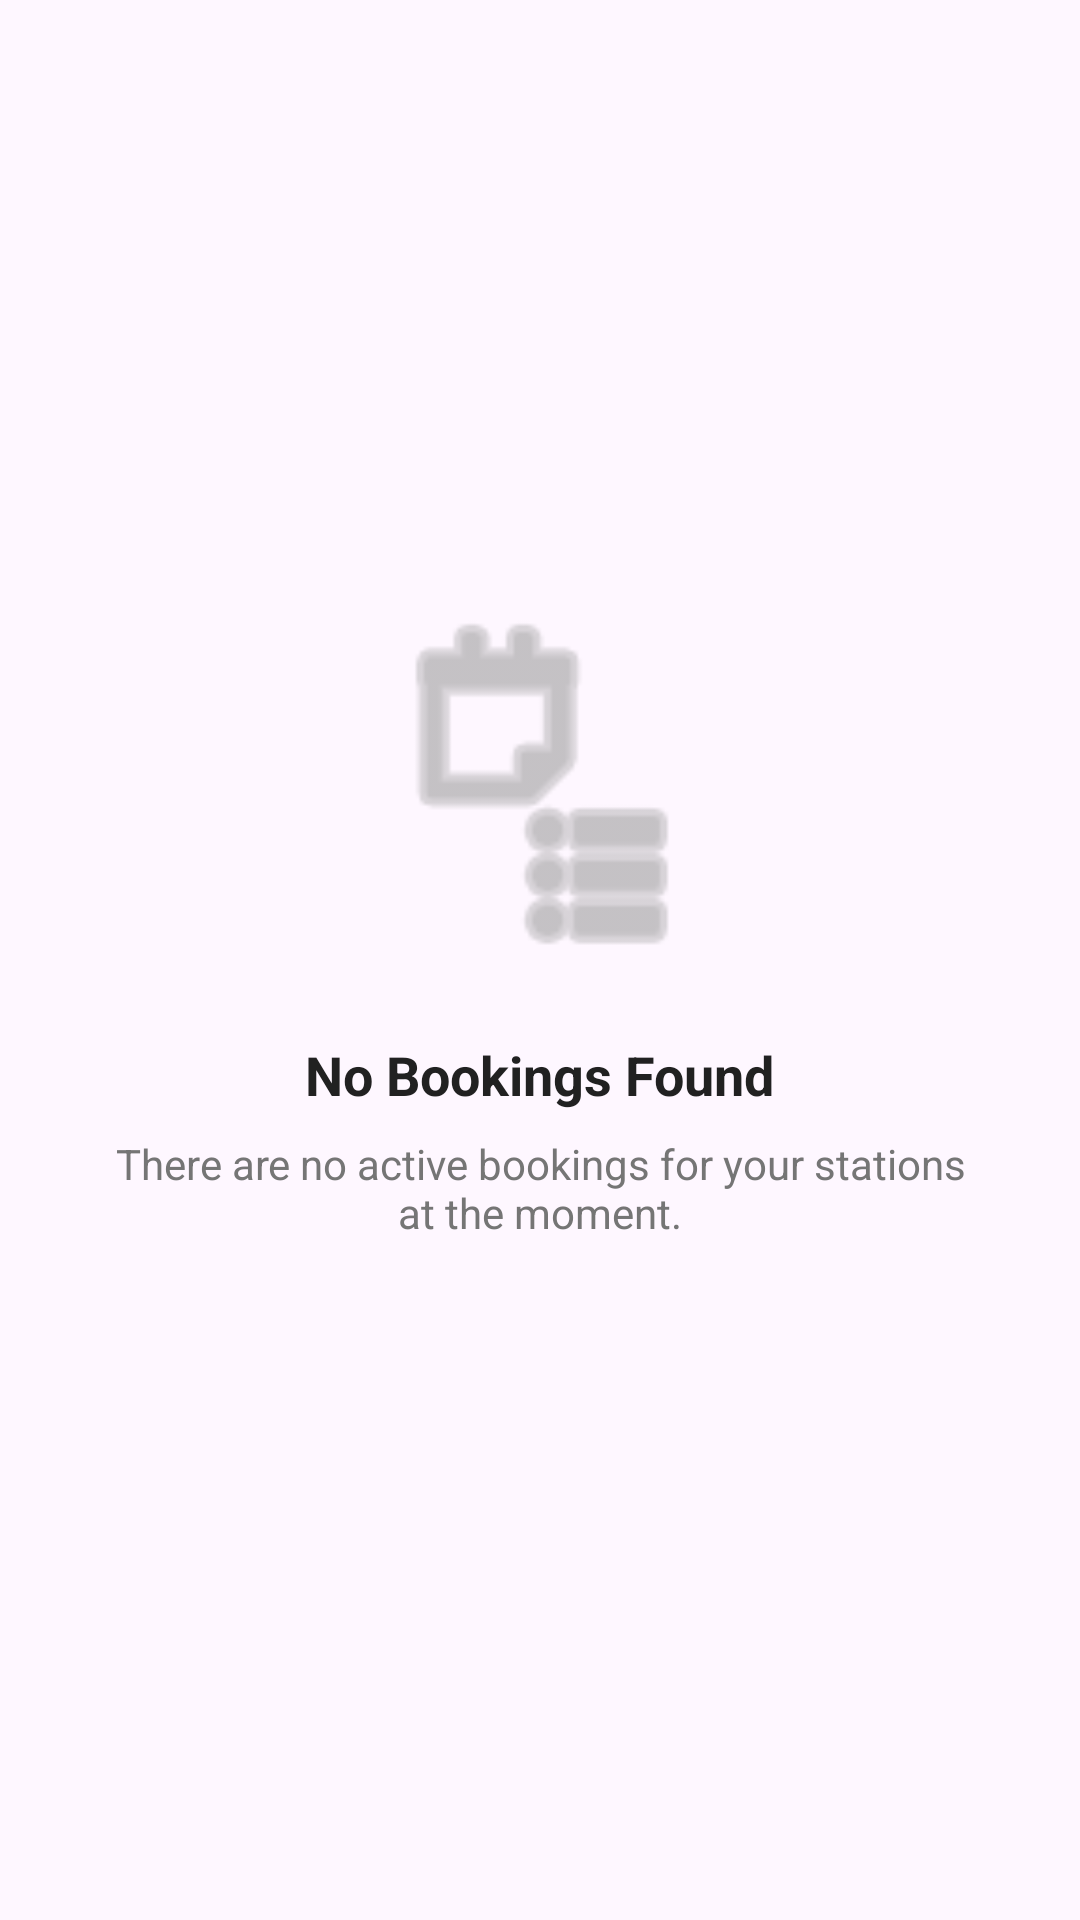

This screen was rendered from an Android layout file. Write that file and the resources it references.
<!-- AndroidManifest.xml: application theme Theme.PulseCharge -->
<!-- res/layout/empty_bookings_state.xml -->
<?xml version="1.0" encoding="utf-8"?>
<LinearLayout xmlns:android="http://schemas.android.com/apk/res/android"
    android:layout_width="match_parent"
    android:layout_height="match_parent"
    android:orientation="vertical"
    android:gravity="center"
    android:padding="32dp">

    <ImageView
        android:layout_width="120dp"
        android:layout_height="120dp"
        android:src="@android:drawable/ic_menu_agenda"
        android:tint="@color/text_hint"
        android:layout_marginBottom="24dp" />

    <TextView
        android:layout_width="wrap_content"
        android:layout_height="wrap_content"
        android:text="No Bookings Found"
        android:textSize="18sp"
        android:textStyle="bold"
        android:textColor="@color/text_primary"
        android:layout_marginBottom="8dp" />

    <TextView
        android:layout_width="wrap_content"
        android:layout_height="wrap_content"
        android:text="There are no active bookings for your stations at the moment."
        android:textSize="14sp"
        android:textColor="@color/text_secondary"
        android:gravity="center"
        android:layout_marginBottom="24dp" />

    <Button
        android:id="@+id/buttonRefresh"
        android:layout_width="wrap_content"
        android:layout_height="wrap_content"
        android:visibility="gone"
        android:text="Refresh"
        android:textColor="@color/white"
        android:background="@drawable/button_approve"
        android:paddingStart="24dp"
        android:paddingEnd="24dp"
        android:textAllCaps="false" />

</LinearLayout>
<!-- resources referenced by this layout -->
<resources>
  <color name="text_hint">#9E9E9E</color>
  <color name="text_primary">#212121</color>
  <color name="text_secondary">#757575</color>
  <color name="white">#FFFFFF</color>
  <color name="status_approved">#4CAF50</color>
  <color name="primary_color">#0D9488</color>
  <color name="primary_dark">#0B7F76</color>
  <color name="secondary_color">#06B6D4</color>
  <color name="secondary_dark">#0891B2</color>
  <style name="AppTextAppearance.Headline1" parent="TextAppearance.Material3.HeadlineLarge">
              <item name="android:fontFamily">sans-serif</item>
              <item name="fontFamily">sans-serif</item>
              <item name="android:fontWeight">600</item>
          </style>
  <style name="AppTextAppearance.Headline3" parent="TextAppearance.Material3.HeadlineSmall">
              <item name="android:fontFamily">sans-serif</item>
              <item name="fontFamily">sans-serif</item>
              <item name="android:fontWeight">500</item>
          </style>
  <style name="AppTextAppearance.Headline4" parent="TextAppearance.Material3.TitleLarge">
              <item name="android:fontFamily">sans-serif</item>
              <item name="fontFamily">sans-serif</item>
              <item name="android:fontWeight">500</item>
          </style>
  <style name="AppTextAppearance.Headline5" parent="TextAppearance.Material3.TitleMedium">
              <item name="android:fontFamily">sans-serif</item>
              <item name="fontFamily">sans-serif</item>
              <item name="android:fontWeight">500</item>
          </style>
  <style name="AppTextAppearance.Headline6" parent="TextAppearance.Material3.TitleSmall">
              <item name="android:fontFamily">sans-serif</item>
              <item name="fontFamily">sans-serif</item>
              <item name="android:fontWeight">500</item>
          </style>
  <style name="AppTextAppearance.Subtitle1" parent="TextAppearance.Material3.LabelLarge">
              <item name="android:fontFamily">sans-serif</item>
              <item name="fontFamily">sans-serif</item>
              <item name="android:fontWeight">500</item>
          </style>
  <style name="AppTextAppearance.Subtitle2" parent="TextAppearance.Material3.LabelMedium">
              <item name="android:fontFamily">sans-serif</item>
              <item name="fontFamily">sans-serif</item>
              <item name="android:fontWeight">500</item>
          </style>
  <style name="AppTextAppearance.Body1" parent="TextAppearance.Material3.BodyLarge">
              <item name="android:fontFamily">sans-serif</item>
              <item name="fontFamily">sans-serif</item>
              <item name="android:fontWeight">400</item>
          </style>
  <style name="AppTextAppearance.Body2" parent="TextAppearance.Material3.BodyMedium">
              <item name="android:fontFamily">sans-serif</item>
              <item name="fontFamily">sans-serif</item>
              <item name="android:fontWeight">400</item>
          </style>
  <style name="AppTextAppearance.Button" parent="TextAppearance.Material3.LabelLarge">
              <item name="android:fontFamily">sans-serif</item>
              <item name="fontFamily">sans-serif</item>
              <item name="android:fontWeight">500</item>
          </style>
  <style name="AppTextAppearance.Caption" parent="TextAppearance.Material3.BodySmall">
              <item name="android:fontFamily">sans-serif</item>
              <item name="fontFamily">sans-serif</item>
              <item name="android:fontWeight">400</item>
          </style>
  <style name="AppTextAppearance.Overline" parent="TextAppearance.Material3.LabelSmall">
              <item name="android:fontFamily">sans-serif</item>
              <item name="fontFamily">sans-serif</item>
              <item name="android:fontWeight">500</item>
          </style>
</resources>
